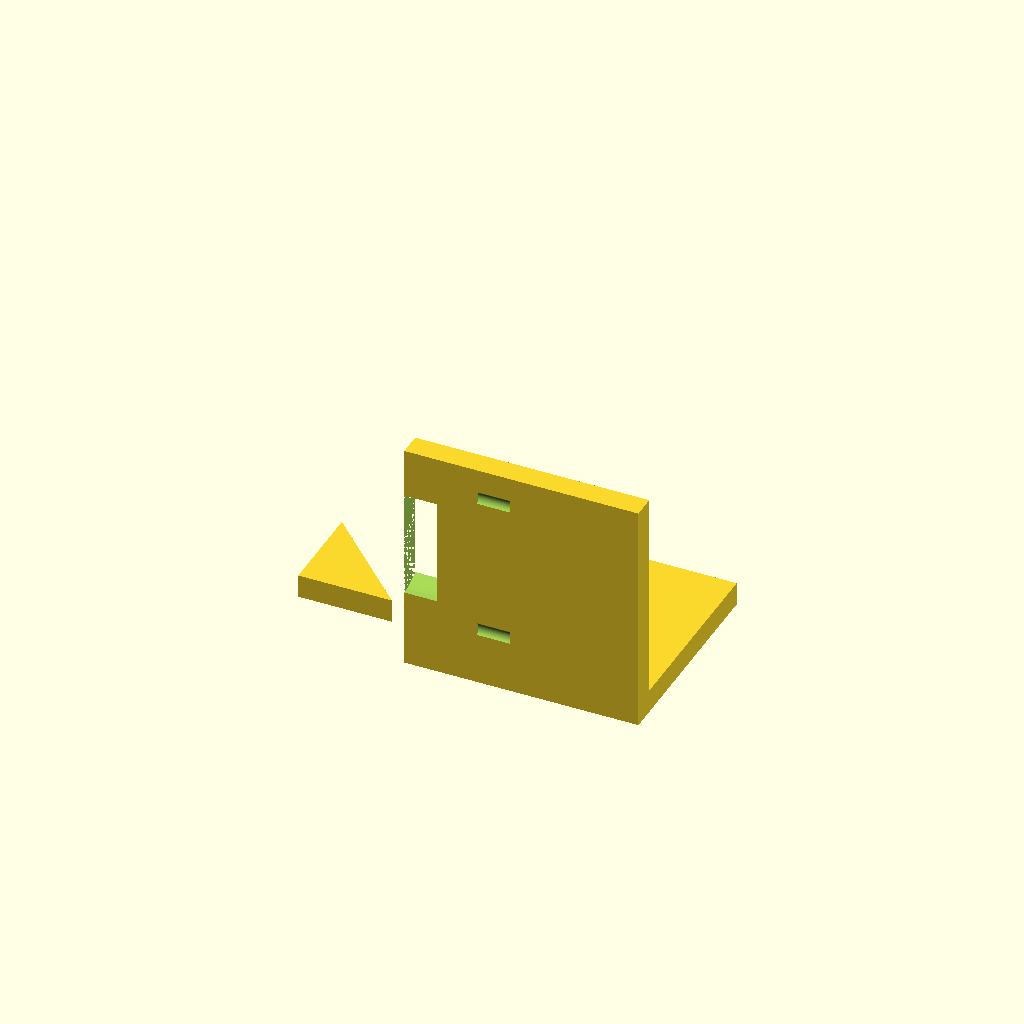
Cell 1: the model at its default parameters.
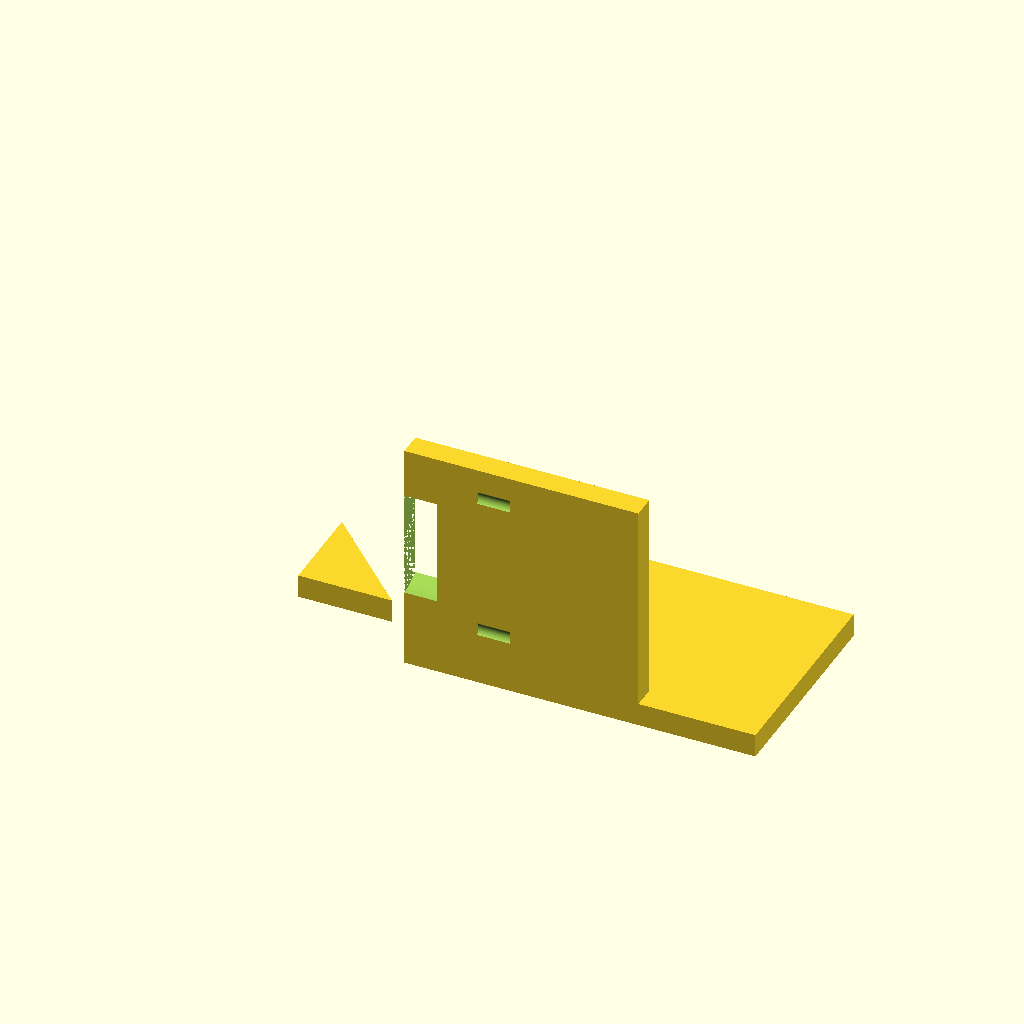
Cell 2: the same model with base_x_min = -50.
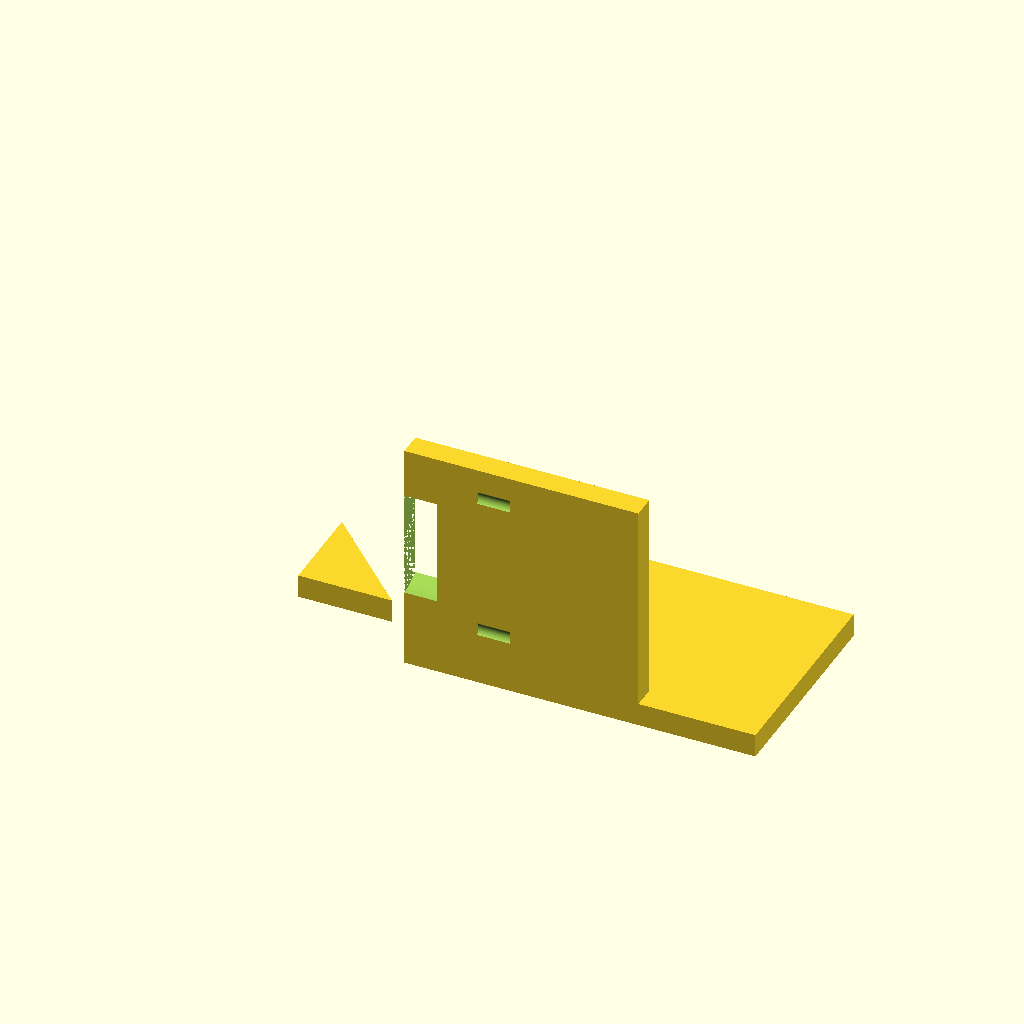
Cell 3: the same model with base_x_max = 50.
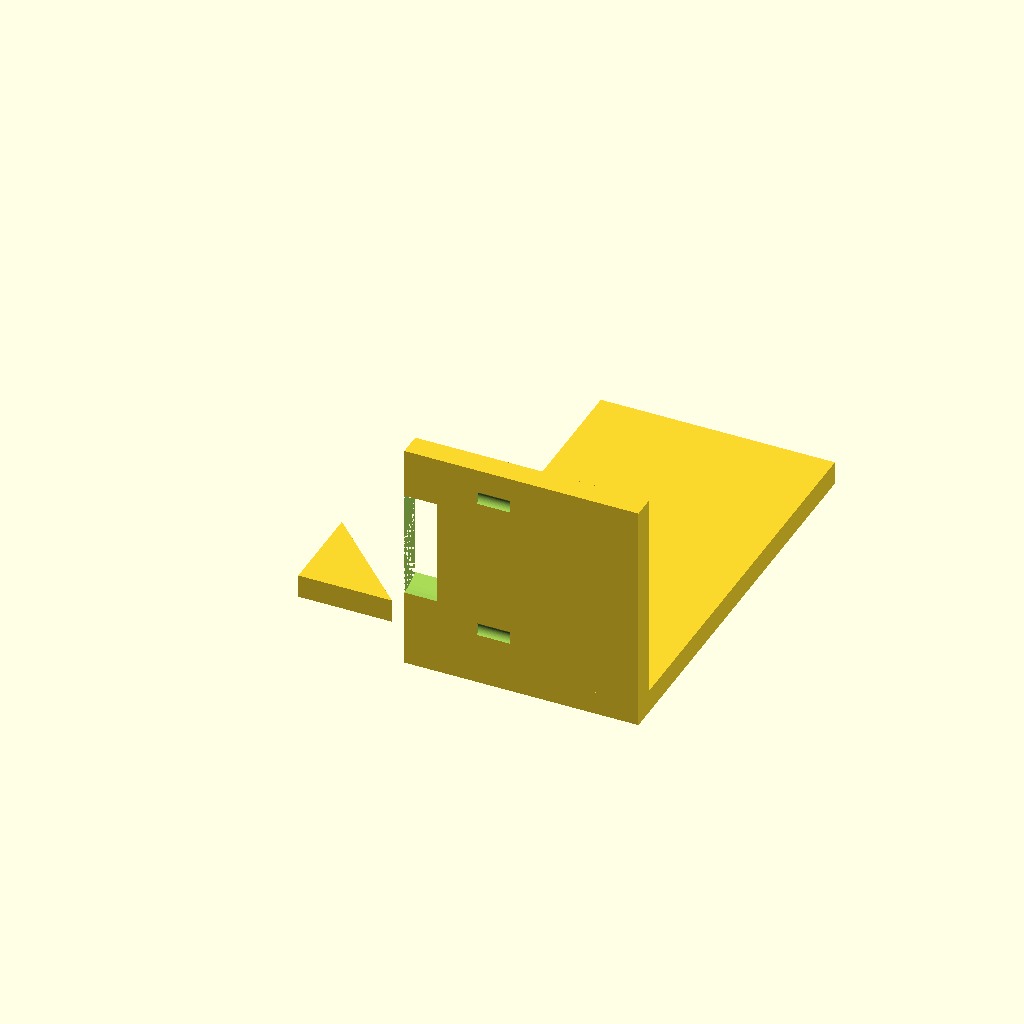
Cell 4: base_y_max = 90 (everything else at default).
All cells are drawn from one camera (rotation 55°, 0°, 25°, orthographic, colour scheme Cornfield), so only the parameter changes between them.
The OpenSCAD source (bench/results/box-gemma-h0/code/tiiny_google_gemma-4-26B-A4B-it/nema17_motor_bracket_s1_a0.scad):
// NEMA 17 Stepper Motor L-Bracket for Syringe Pump
// Designed for FDM 3D Printing

// --- Dimensions ---
// Base Plate
base_x_min = -25;
base_x_max = 25;
base_y_min = 0;
base_y_max = 45;
base_z_height = 5;

// Base Plate Holes (M4)
m4_hole_dia = 4.5;
m4_hole_x1 = -17;
m4_hole_x2 = 17;
m4_hole_y = 30;

// Vertical Motor Plate
motor_plate_x_min = -25;
motor_plate_x_max = 25;
motor_plate_y_max = 5;
motor_plate_z_max = 50;

// Motor Boss Hole (Centering)
boss_hole_dia = 23;
boss_hole_x = 0;
boss_hole_z = 28;

// Motor Screw Holes (M3)
m3_hole_dia = 3.4;
m3_pattern_size = 31;
m3_offset = m3_pattern_size / 2;

// Gussets
gusset_thickness = 5;
gusset_leg_y = 20;
gusset_leg_z = 20;
gusset_x_left = -25;
gusset_x_right = 25;

// Resolution
$fn = 64;

// --- Construction ---

module base_plate() {
    difference() {
        // Main Base Body
        cube([base_x_max - base_x_min, base_y_max - base_y_min, base_z_height]);
        
        // M4 Holes (Vertical through-holes)
        // We translate to the center of the base plate's local coordinate system
        // Base is centered on X, but Y starts at 0.
        translate([m4_hole_x1, m4_hole_y, -1])
            cylinder(d = m4_hole_dia, h = base_z_height + 2);
        translate([m4_hole_x2, m4_hole_y, -1])
            cylinder(d = m4_hole_dia, h = base_z_height + 2);
    }
}

module motor_plate() {
    difference() {
        // Main Vertical Plate Body
        cube([motor_plate_x_max - motor_plate_x_min, motor_plate_y_max, motor_plate_z_max]);
        
        // Motor Centering Boss Hole (Cylinder along Y axis)
        translate([boss_hole_x, -1, boss_hole_z])
            rotate([0, 90, 0])
            cylinder(d = boss_hole_dia, h = motor_plate_y_max + 2);
            
        // M3 Screw Holes (4 holes in a square pattern)
        // Pattern is centered on the boss hole
        for (px = [-m3_offset, m3_offset]) {
            for (pz = [-m3_offset, m3_offset]) {
                translate([px, -1, boss_hole_z + pz])
                    rotate([0, 90, 0])
                    cylinder(d = m3_hole_dia, h = motor_plate_y_max + 2);
            }
        }
    }
}

module gusset(x_pos) {
    // A right triangle in YZ plane
    // Legs: 20mm along Y, 20mm along Z
    // Right angle corner at y=5, z=5 (relative to global, but plate is at y=0 to 5)
    // The user says "flush with edges" and "right angle corner at y=5, z=5"
    // Since the plate is at y=0 to 5, the gusset starts at the junction.
    
    translate([x_pos, 5, 5])
    rotate([0, 0, 0]) // Orientation check
    linear_extrude(height = gusset_thickness)
    polygon(points=[
        [0, 0],
        [gusset_leg_y, 0],
        [0, gusset_leg_z]
    ]);
}

// --- Final Assembly ---

union() {
    // 1. Base Plate
    // Translate to center on X, but Y starts at 0
    translate([0, 0, 0])
    base_plate();

    // 2. Vertical Motor Plate
    // Positioned at the back edge (y=0 to 5)
    translate([0, 0, 0])
    motor_plate();

    // 3. Gussets
    // Left Gusset (x from -25 to -20)
    // We use the thickness to define the width in X
    // The gusset is placed at the edge.
    // Left: x = -25 to -20. Right: x = 20 to 25.
    
    // Left Gusset
    translate([-25, 5, 5])
    linear_extrude(height = gusset_thickness)
    polygon(points=[[0,0], [gusset_leg_y, 0], [0, gusset_leg_z]]);
    
    // Right Gusset
    translate([20, 5, 5])
    linear_extrude(height = gusset_thickness)
    polygon(points=[[0,0], [gusset_leg_y, 0], [0, gusset_leg_z]]);
}

// Note: The gusset logic above uses linear_extrude to create the thickness.
// To ensure they are "flush" with the edges as requested:
// Left edge is at x=-25. Right edge is at x=25.
// The code above places the left gusset at x=-25 and the right at x=20.
// To make them flush with the outer edges:
// Left: translate([-25, 5, 5]) ... thickness 5 -> covers -25 to -20.
// Right: translate([20, 5, 5]) ... thickness 5 -> covers 20 to 25.
Customizer parameters (derived from the source; name, type, default, range or options):
base_x_min: number, default -25
base_x_max: number, default 25
base_y_min: number, default 0
base_y_max: number, default 45
base_z_height: number, default 5
m4_hole_dia: number, default 4.5
m4_hole_x1: number, default -17
m4_hole_x2: number, default 17
m4_hole_y: number, default 30
motor_plate_x_min: number, default -25
motor_plate_x_max: number, default 25
motor_plate_y_max: number, default 5
motor_plate_z_max: number, default 50
boss_hole_dia: number, default 23
boss_hole_x: number, default 0
boss_hole_z: number, default 28
m3_hole_dia: number, default 3.4
m3_pattern_size: number, default 31
gusset_thickness: number, default 5
gusset_leg_y: number, default 20
gusset_leg_z: number, default 20
gusset_x_left: number, default -25
gusset_x_right: number, default 25
